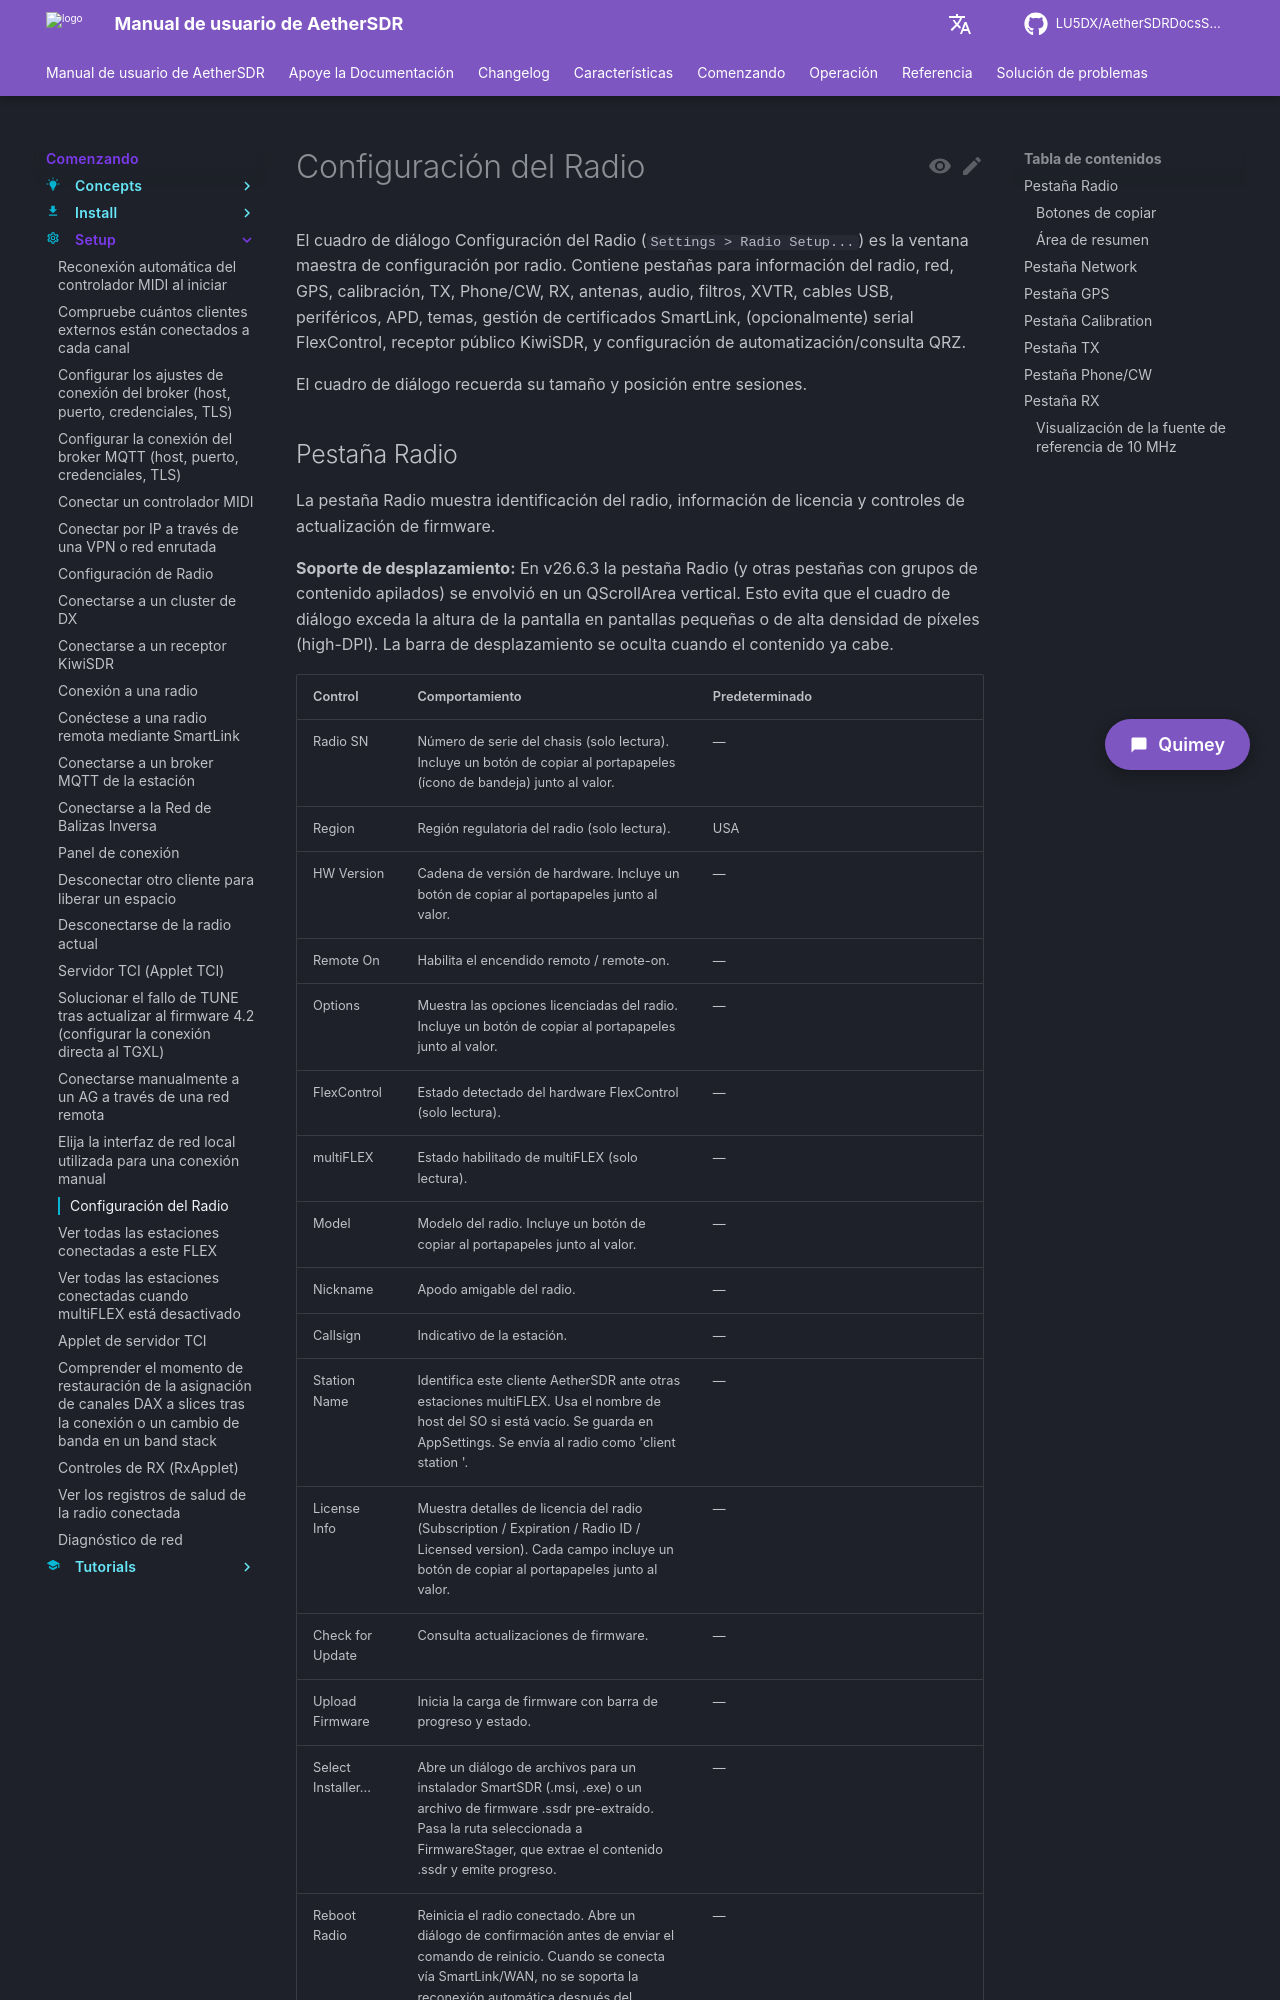

repository: LU5DX/AetherSDRDocsSpanish · page: 26.8.4/getting-started/setup/recover-tgxl-tune-on-firmware-4-2-by-configuring-a-direct-connection/index.html · generator: mkdocs

# Configuración del Radio

El cuadro de diálogo Configuración del Radio (`Settings > Radio Setup...`) es la ventana maestra de configuración por radio. Contiene pestañas para información del radio, red, GPS, calibración, TX, Phone/CW, RX, antenas, audio, filtros, XVTR, cables USB, periféricos, APD, temas, gestión de certificados SmartLink, (opcionalmente) serial FlexControl, receptor público KiwiSDR, y configuración de automatización/consulta QRZ.

El cuadro de diálogo recuerda su tamaño y posición entre sesiones.
